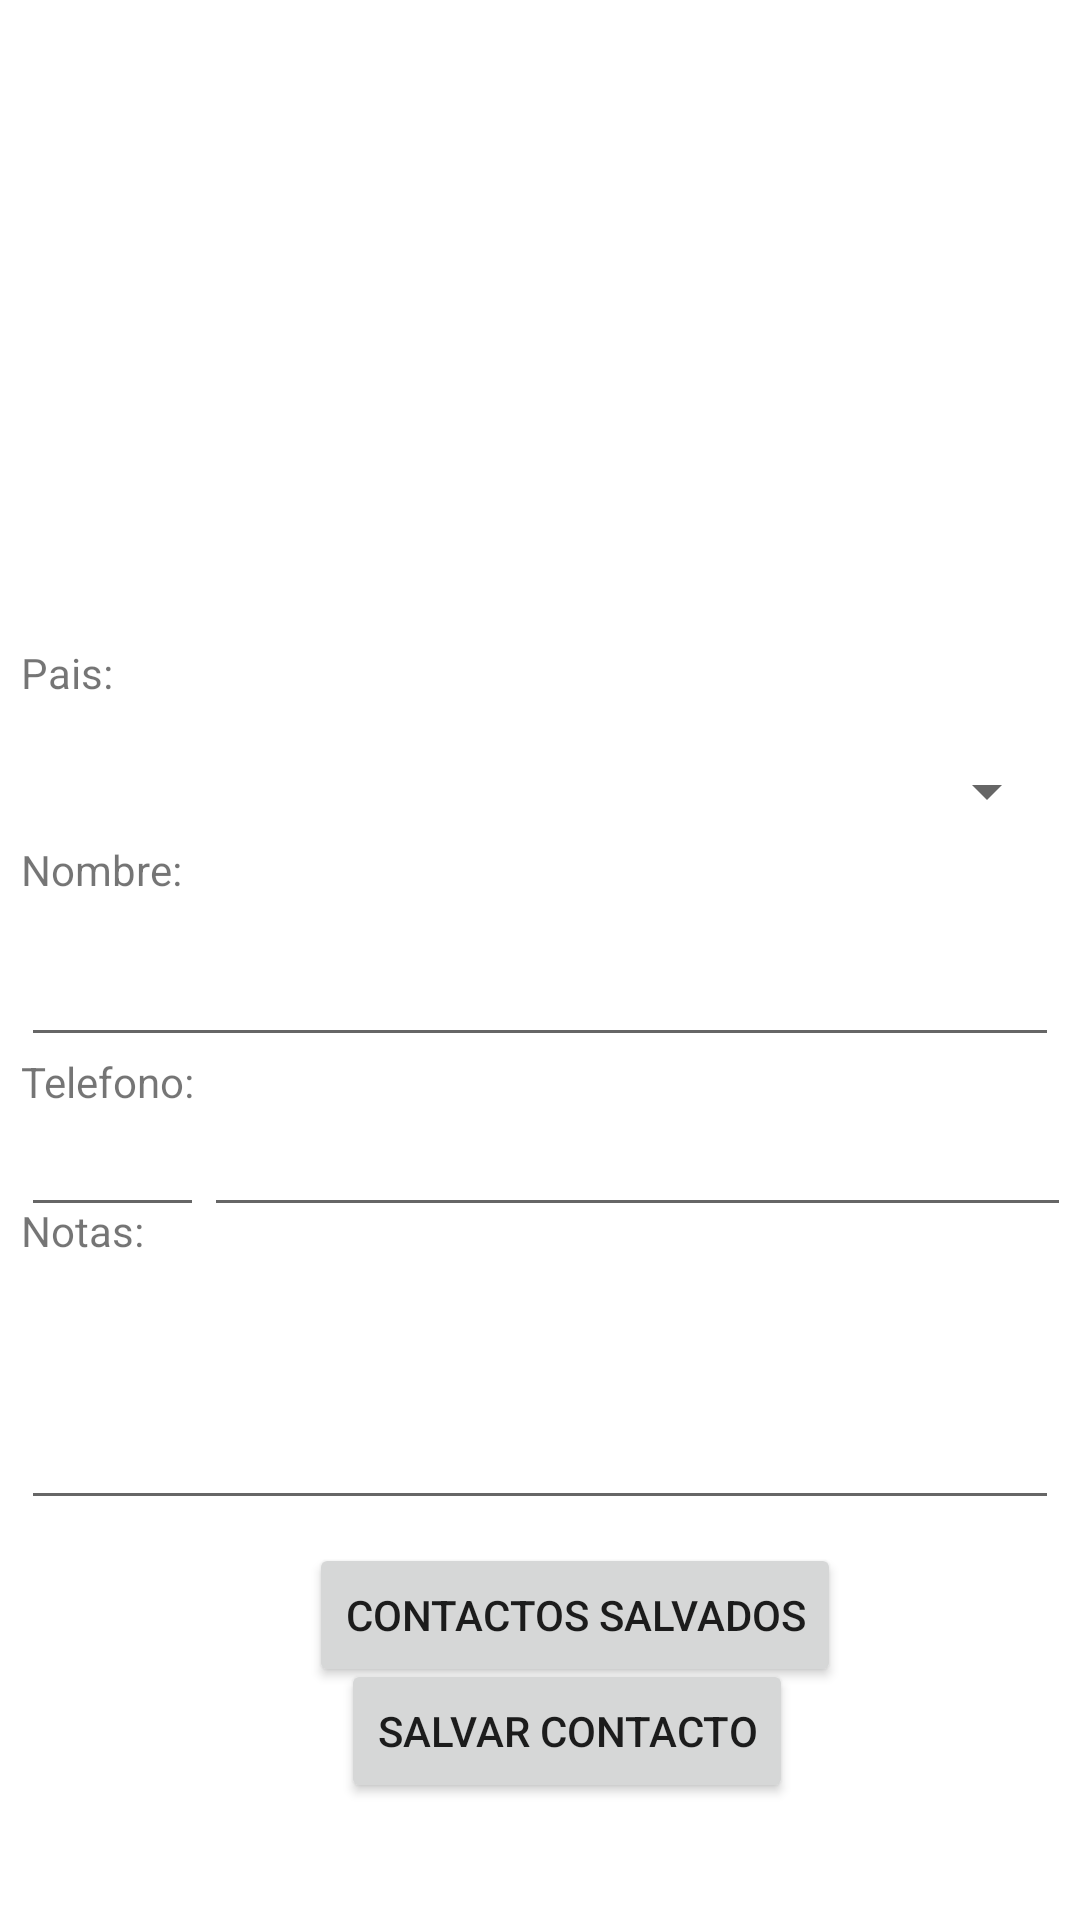

Layout XML and referenced resources for this Android screen:
<!-- AndroidManifest.xml: application theme Theme.PM2E10053 -->
<!-- res/layout/activity_pantalla_inicial.xml -->
<?xml version="1.0" encoding="utf-8"?>
<androidx.constraintlayout.widget.ConstraintLayout xmlns:android="http://schemas.android.com/apk/res/android"
    xmlns:app="http://schemas.android.com/apk/res-auto"
    xmlns:tools="http://schemas.android.com/tools"
    android:layout_width="match_parent"
    android:layout_height="match_parent"
    tools:context=".PantallaInicial">

    <ImageView
        android:id="@+id/pfp"
        android:layout_width="192dp"
        android:layout_height="192dp"
        android:clickable="true"
        android:contentDescription="@string/todo"
        android:focusable="true"
        android:src="@drawable/pfp"
        app:layout_constraintBottom_toBottomOf="parent"
        app:layout_constraintEnd_toEndOf="parent"
        app:layout_constraintHorizontal_bias="0.497"
        app:layout_constraintStart_toStartOf="parent"
        app:layout_constraintTop_toTopOf="parent"
        app:layout_constraintVertical_bias="0.087" />

    <EditText
        android:id="@+id/inputnotas"
        style="@android:style/Widget.Holo.EditText"
        android:layout_width="346dp"
        android:layout_height="82dp"
        android:ems="8"
        android:hint="@string/nulo"
        android:inputType="text"
        app:layout_constraintBottom_toBottomOf="parent"
        app:layout_constraintEnd_toEndOf="parent"
        app:layout_constraintHorizontal_bias="0.492"
        app:layout_constraintStart_toStartOf="parent"
        app:layout_constraintTop_toTopOf="parent"
        app:layout_constraintVertical_bias="0.761"
        android:autofillHints="" />

    <Spinner
        android:id="@+id/cbpaises"
        android:layout_width="346dp"
        android:layout_height="48dp"
        app:layout_constraintBottom_toBottomOf="parent"
        app:layout_constraintEnd_toEndOf="parent"
        app:layout_constraintHorizontal_bias="0.507"
        app:layout_constraintStart_toStartOf="parent"
        app:layout_constraintTop_toTopOf="parent"
        app:layout_constraintVertical_bias="0.405" />

    <EditText
        android:id="@+id/inputnombre"
        android:layout_width="346dp"
        android:layout_height="48dp"
        android:ems="8"
        android:hint="@string/nulo"
        android:inputType="text"
        app:layout_constraintBottom_toBottomOf="parent"
        app:layout_constraintEnd_toEndOf="parent"
        app:layout_constraintHorizontal_bias="0.507"
        app:layout_constraintStart_toStartOf="parent"
        app:layout_constraintTop_toTopOf="parent"
        app:layout_constraintVertical_bias="0.514"
        tools:ignore="LabelFor"
        android:autofillHints="" />

    <TextView
        android:id="@+id/txtnotas"
        android:layout_width="wrap_content"
        android:layout_height="wrap_content"
        android:layout_marginBottom="5dp"
        android:text="@string/txtnota"
        app:layout_constraintBottom_toTopOf="@+id/inputnotas"
        app:layout_constraintEnd_toEndOf="@+id/inputnotas"
        app:layout_constraintHorizontal_bias="0.0"
        app:layout_constraintStart_toStartOf="@+id/inputnotas"
        app:layout_constraintTop_toTopOf="parent"
        app:layout_constraintVertical_bias="1.0" />

    <TextView
        android:id="@+id/txtnumeros"
        android:layout_width="wrap_content"
        android:layout_height="wrap_content"
        android:layout_marginBottom="5dp"
        android:text="@string/txtnumero"
        app:layout_constraintBottom_toBottomOf="parent"
        app:layout_constraintEnd_toEndOf="@+id/linearLayout"
        app:layout_constraintHorizontal_bias="0.0"
        app:layout_constraintStart_toStartOf="@+id/linearLayout"
        app:layout_constraintTop_toTopOf="parent"
        app:layout_constraintVertical_bias="0.57" />

    <TextView
        android:id="@+id/txtpaises"
        android:layout_width="wrap_content"
        android:layout_height="wrap_content"
        android:layout_marginBottom="5dp"
        android:text="@string/txtpais"
        app:layout_constraintBottom_toTopOf="@+id/cbpaises"
        app:layout_constraintEnd_toEndOf="@+id/cbpaises"
        app:layout_constraintHorizontal_bias="0.0"
        app:layout_constraintStart_toStartOf="@+id/cbpaises"
        app:layout_constraintTop_toTopOf="parent"
        app:layout_constraintVertical_bias="0.996" />

    <TextView
        android:id="@+id/txtxnombres"
        android:layout_width="wrap_content"
        android:layout_height="wrap_content"
        android:layout_marginBottom="5dp"
        android:text="@string/txtnombre"
        app:layout_constraintBottom_toTopOf="@+id/inputnombre"
        app:layout_constraintEnd_toEndOf="@+id/inputnombre"
        app:layout_constraintHorizontal_bias="0.0"
        app:layout_constraintStart_toStartOf="@+id/inputnombre"
        app:layout_constraintTop_toTopOf="parent"
        app:layout_constraintVertical_bias="1.0" />

    <Button
        android:id="@+id/btncontsalvados"
        android:layout_width="wrap_content"
        android:layout_height="wrap_content"
        android:text="@string/txtbtnContactos"
        app:layout_constraintBottom_toBottomOf="parent"
        app:layout_constraintEnd_toEndOf="parent"
        app:layout_constraintHorizontal_bias="0.564"
        app:layout_constraintStart_toStartOf="parent"
        app:layout_constraintTop_toTopOf="parent"
        app:layout_constraintVertical_bias="0.869" />

    <Button
        android:id="@+id/btnsalvarcontacto"
        android:layout_width="wrap_content"
        android:layout_height="wrap_content"
        android:text="@string/txtbtnSalvar"
        app:layout_constraintBottom_toBottomOf="parent"
        app:layout_constraintEnd_toEndOf="parent"
        app:layout_constraintHorizontal_bias="0.543"
        app:layout_constraintStart_toStartOf="parent"
        app:layout_constraintTop_toTopOf="parent"
        app:layout_constraintVertical_bias="0.934" />

    <LinearLayout
        android:id="@+id/linearLayout"
        android:layout_width="346dp"
        android:layout_height="38dp"
        android:orientation="horizontal"
        app:layout_constraintBottom_toBottomOf="parent"
        app:layout_constraintEnd_toEndOf="parent"
        app:layout_constraintHorizontal_bias="0.507"
        app:layout_constraintStart_toStartOf="parent"
        app:layout_constraintTop_toTopOf="parent"
        app:layout_constraintVertical_bias="0.613">

        <EditText
            android:id="@+id/inputareacode"
            android:layout_width="61dp"
            android:layout_height="40dp"
            android:autofillHints=""
            android:ems="8"
            android:inputType="phone"
            android:text="@string/nulo"
            tools:editable="false"
            tools:ignore="TouchTargetSizeCheck"
            tools:layout_editor_absoluteX="22dp"
            tools:layout_editor_absoluteY="416dp"
            android:editable="false" />

        <EditText
            android:id="@+id/inputtelefono"
            android:layout_width="291dp"
            android:layout_height="40dp"
            android:autofillHints=""
            android:ems="8"
            android:hint="@string/nulo"
            android:inputType="phone"
            tools:layout_editor_absoluteX="126dp"
            tools:layout_editor_absoluteY="416dp"
            tools:text="@string/nulo" />
    </LinearLayout>

</androidx.constraintlayout.widget.ConstraintLayout>
<!-- resources referenced by this layout -->
<resources>
  <string name="nulo"> </string>
  <string name="todo">TODO</string>
  <string name="txtbtnContactos">Contactos Salvados</string>
  <string name="txtbtnSalvar">Salvar Contacto</string>
  <string name="txtnombre">Nombre:</string>
  <string name="txtnota">Notas:</string>
  <string name="txtnumero">Telefono:</string>
  <string name="txtpais">Pais:</string>
  <style name="Theme.PM2E10053" parent="Theme.MaterialComponents.DayNight.DarkActionBar">
          
          <item name="colorPrimary">@color/purple_500</item>
          <item name="colorPrimaryVariant">@color/purple_700</item>
          <item name="colorOnPrimary">@color/white</item>
          
          <item name="colorSecondary">@color/teal_200</item>
          <item name="colorSecondaryVariant">@color/teal_700</item>
          <item name="colorOnSecondary">@color/black</item>
          
          <item name="android:statusBarColor">?attr/colorPrimaryVariant</item>
          
      </style>
  <!-- not gathered from this repository: default colours our renderer supplied (Android Studio template values) -->
  <color name="purple_500">#FF6200EE</color>
  <color name="purple_700">#FF3700B3</color>
  <color name="teal_200">#FF03DAC5</color>
  <color name="teal_700">#FF018786</color>
  <color name="black">#FF000000</color>
  <color name="white">#FFFFFFFF</color>
</resources>
